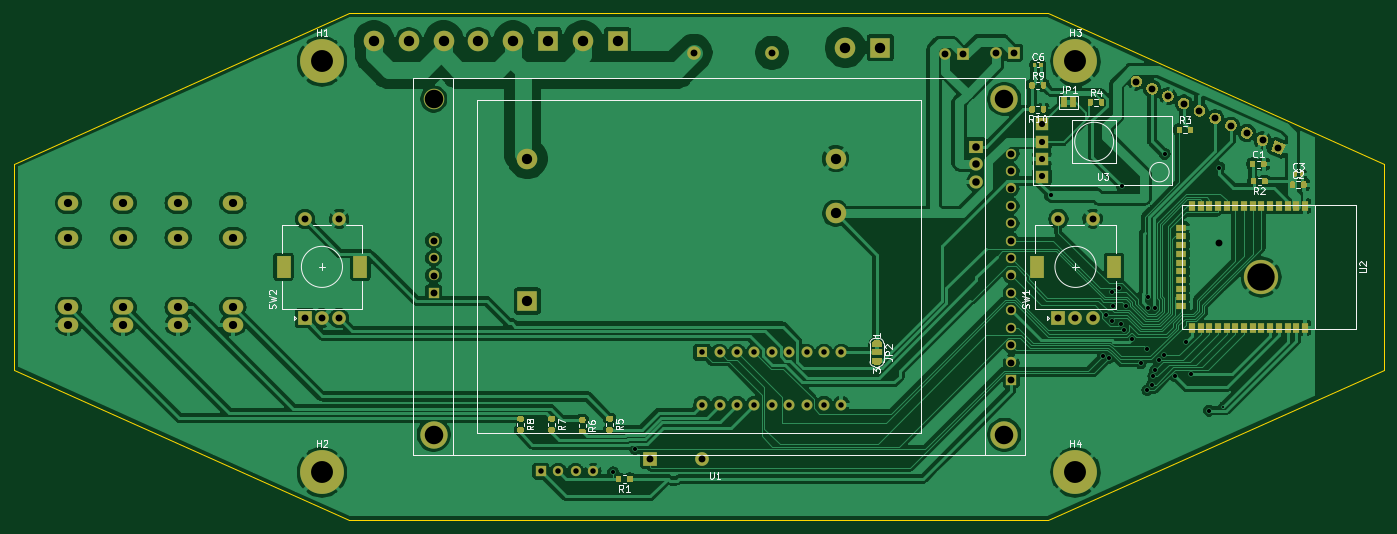
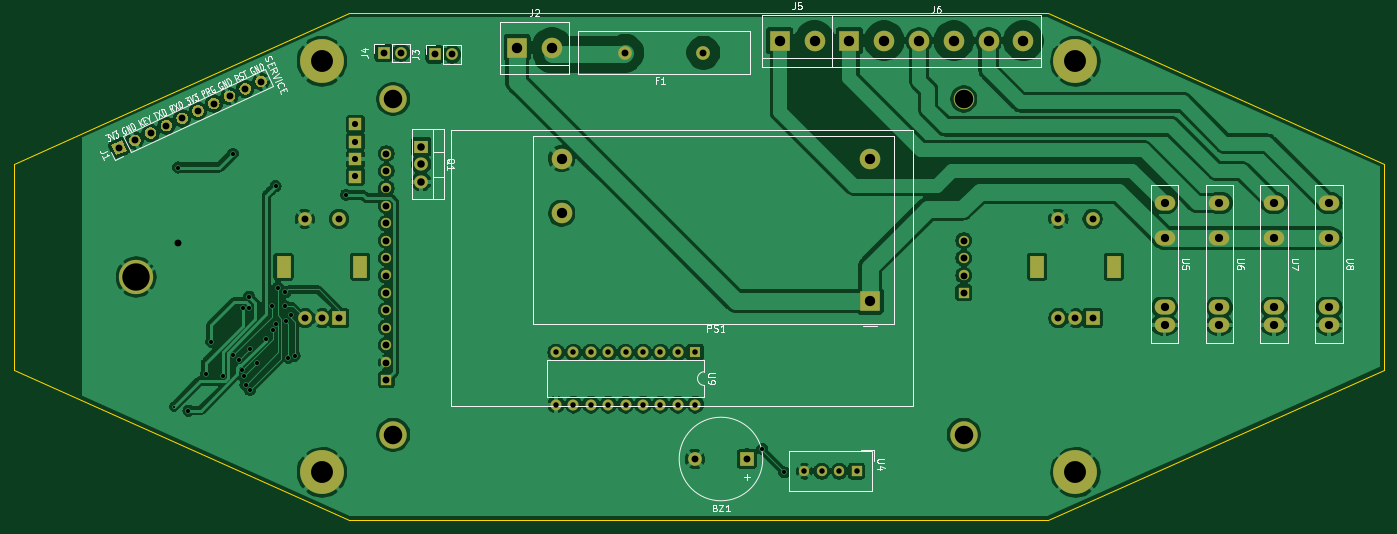
Circuit board: 9 layer files. Board 200.0 x 74.0 mm.
- bottom_copper: ESP32DUALDIAL-B_Cu.gbr (219333 bytes)
- bottom_mask: ESP32DUALDIAL-B_Mask.gbr (7322 bytes)
- bottom_silk: ESP32DUALDIAL-B_SilkS.gbr (23866 bytes)
- outline: ESP32DUALDIAL-Edge_Cuts.gbr (982 bytes)
- top_copper: ESP32DUALDIAL-F_Cu.gbr (256776 bytes)
- top_mask: ESP32DUALDIAL-F_Mask.gbr (20299 bytes)
- top_silk: ESP32DUALDIAL-F_SilkS.gbr (22641 bytes)
- drill: ESP32DUALDIAL-NPTH.drl (322 bytes)
- drill: ESP32DUALDIAL-PTH.drl (3015 bytes)

=== bottom_copper: ESP32DUALDIAL-B_Cu.gbr (219333 bytes, source omitted) ===
=== bottom_mask: ESP32DUALDIAL-B_Mask.gbr (7322 bytes, source omitted) ===
=== bottom_silk: ESP32DUALDIAL-B_SilkS.gbr (23866 bytes, source omitted) ===
=== outline: ESP32DUALDIAL-Edge_Cuts.gbr ===
G04 #@! TF.GenerationSoftware,KiCad,Pcbnew,5.1.7-a382d34a8~87~ubuntu20.04.1*
G04 #@! TF.CreationDate,2020-12-06T18:05:45+09:00*
G04 #@! TF.ProjectId,ESP32DUALDIAL,45535033-3244-4554-914c-4449414c2e6b,rev?*
G04 #@! TF.SameCoordinates,Original*
G04 #@! TF.FileFunction,Profile,NP*
%FSLAX46Y46*%
G04 Gerber Fmt 4.6, Leading zero omitted, Abs format (unit mm)*
G04 Created by KiCad (PCBNEW 5.1.7-a382d34a8~87~ubuntu20.04.1) date 2020-12-06 18:05:45*
%MOMM*%
%LPD*%
G01*
G04 APERTURE LIST*
G04 #@! TA.AperFunction,Profile*
%ADD10C,0.200000*%
G04 #@! TD*
G04 APERTURE END LIST*
D10*
X15000000Y-95000000D02*
X15000000Y-125000000D01*
X64000000Y-73000000D02*
X15000000Y-95000000D01*
X215000000Y-95000000D02*
X215000000Y-125000000D01*
X166000000Y-147000000D02*
X215000000Y-125000000D01*
X166000000Y-147000000D02*
X64000000Y-147000000D01*
X166000000Y-73000000D02*
X215000000Y-95000000D01*
X64000000Y-73000000D02*
X166000000Y-73000000D01*
X64000000Y-147000000D02*
X15000000Y-125000000D01*
M02*

=== top_copper: ESP32DUALDIAL-F_Cu.gbr (256776 bytes, source omitted) ===
=== top_mask: ESP32DUALDIAL-F_Mask.gbr (20299 bytes, source omitted) ===
=== top_silk: ESP32DUALDIAL-F_SilkS.gbr (22641 bytes, source omitted) ===
=== drill: ESP32DUALDIAL-NPTH.drl ===
M48
; DRILL file {KiCad 5.1.7-a382d34a8~87~ubuntu20.04.1} date Sun Dec  6 18:05:47 2020
; FORMAT={-:-/ absolute / inch / decimal}
; #@! TF.CreationDate,2020-12-06T18:05:47+09:00
; #@! TF.GenerationSoftware,Kicad,Pcbnew,5.1.7-a382d34a8~87~ubuntu20.04.1
; #@! TF.FileFunction,NonPlated,1,2,NPTH
FMAT,2
INCH
%
G90
G05
T0
M30

=== drill: ESP32DUALDIAL-PTH.drl ===
M48
; DRILL file {KiCad 5.1.7-a382d34a8~87~ubuntu20.04.1} date Sun Dec  6 18:05:47 2020
; FORMAT={-:-/ absolute / inch / decimal}
; #@! TF.CreationDate,2020-12-06T18:05:47+09:00
; #@! TF.GenerationSoftware,Kicad,Pcbnew,5.1.7-a382d34a8~87~ubuntu20.04.1
; #@! TF.FileFunction,Plated,1,2,PTH
FMAT,2
INCH
T1C0.0118
T2C0.0236
T3C0.0315
T4C0.0354
T5C0.0394
T6C0.0394
T7C0.0433
T8C0.0472
T9C0.0591
T10C0.0598
T11C0.1063
T12C0.1260
T13C0.1575
%
G90
G05
T1
X7.5426Y-5.1342
T2
X4.0354Y-5.5118
X4.1621Y-5.3781
X6.5551Y-3.9173
X6.8504Y-4.8425
X6.8701Y-4.6063
X6.8863Y-4.8532
X6.9004Y-4.6422
X6.9031Y-4.4765
X6.9078Y-4.5556
X6.9458Y-4.4509
X6.9545Y-4.6565
X6.9594Y-3.8674
X6.973Y-4.6931
X6.9805Y-4.5528
X7.0154Y-4.7446
X7.0669Y-4.885
X7.1063Y-4.8031
X7.1063Y-5.0394
X7.1103Y-4.5658
X7.1114Y-4.5022
X7.132Y-5.0094
X7.1413Y-4.9601
X7.1477Y-4.568
X7.1523Y-4.9243
X7.171Y-4.8664
X7.2023Y-4.84
X7.2047Y-3.6811
X7.2634Y-4.958
X7.3294Y-4.7624
X7.3589Y-4.9469
X7.4606Y-5.1575
X7.5197Y-3.7598
T3
X3.62Y-5.505
X3.72Y-5.505
X3.82Y-5.505
X3.92Y-5.505
X4.5472Y-4.8228
X4.5472Y-5.1228
X4.6472Y-4.8228
X4.6472Y-5.1228
X4.7472Y-4.8228
X4.7472Y-5.1228
X4.8472Y-4.8228
X4.8472Y-5.1228
X4.9472Y-4.8228
X4.9472Y-5.1228
X5.0472Y-4.8228
X5.0472Y-5.1228
X5.1472Y-4.8228
X5.1472Y-5.1228
X5.2472Y-4.8228
X5.2472Y-5.1228
X5.3472Y-4.8228
X5.3472Y-5.1228
T4
X6.5004Y-3.5114
X6.5004Y-3.6114
X6.5004Y-3.7114
X6.5004Y-3.8114
T5
X3.0039Y-4.1804
X3.0039Y-4.2804
X3.0039Y-4.3804
X3.0039Y-4.4804
X6.3228Y-3.6804
X6.3228Y-3.7804
X6.3228Y-3.8804
X6.3228Y-3.9804
X6.3228Y-4.0804
X6.3228Y-4.1804
X6.3228Y-4.2804
X6.3228Y-4.3804
X6.3228Y-4.4804
X6.3228Y-4.5804
X6.3228Y-4.6804
X6.3228Y-4.7804
X6.3228Y-4.8804
X6.3228Y-4.9804
X2.2638Y-4.0551
X2.2638Y-4.626
X2.3622Y-4.626
X2.4606Y-4.0551
X2.4606Y-4.626
X4.5Y-3.1
X4.9488Y-3.1
X7.0427Y-3.2658
X7.1334Y-3.3081
X7.224Y-3.3503
X7.3146Y-3.3926
X7.4053Y-3.4349
X7.4959Y-3.4771
X7.5865Y-3.5194
X7.6772Y-3.5616
X7.7678Y-3.6039
X7.8584Y-3.6462
X6.2386Y-3.1
X6.3386Y-3.1
X5.9449Y-3.1102
X6.0449Y-3.1102
X4.25Y-5.435
X4.5492Y-5.435
X6.5945Y-4.0551
X6.5945Y-4.626
X6.6929Y-4.626
X6.7913Y-4.0551
X6.7913Y-4.626
T6
X7.5197Y-4.1929
T7
X6.122Y-3.6417
X6.122Y-3.7417
X6.122Y-3.8417
T8
X1.8504Y-3.9638
X1.8504Y-4.1638
X1.8504Y-4.5638
X1.8504Y-4.6638
X0.9055Y-3.9638
X0.9055Y-4.1638
X0.9055Y-4.5638
X0.9055Y-4.6638
X1.5354Y-3.9638
X1.5354Y-4.1638
X1.5354Y-4.5638
X1.5354Y-4.6638
X1.2205Y-3.9638
X1.2205Y-4.1638
X1.2205Y-4.5638
X1.2205Y-4.6638
T9
X3.5433Y-3.7087
X3.5433Y-4.5276
X5.315Y-3.7087
X5.315Y-4.0236
T10
X5.3709Y-3.0709
X5.5709Y-3.0709
X2.6614Y-3.0315
X2.8614Y-3.0315
X3.0614Y-3.0315
X3.2614Y-3.0315
X3.4614Y-3.0315
X3.6614Y-3.0315
X3.8614Y-3.0315
X4.0614Y-3.0315
T11
X3.0039Y-3.3661
X3.0039Y-5.2953
X6.2835Y-3.3661
X6.2835Y-5.2953
T12
X6.6929Y-5.5118
X2.3622Y-5.5118
X2.3622Y-3.1496
X6.6929Y-3.1496
T13
X7.7598Y-4.3886
T9
G00X2.1417Y-4.3563
M15
G01X2.1417Y-4.3051
M16
G05
G00X2.5827Y-4.3563
M15
G01X2.5827Y-4.3051
M16
G05
G00X6.4724Y-4.3563
M15
G01X6.4724Y-4.3051
M16
G05
G00X6.9134Y-4.3563
M15
G01X6.9134Y-4.3051
M16
G05
T0
M30

